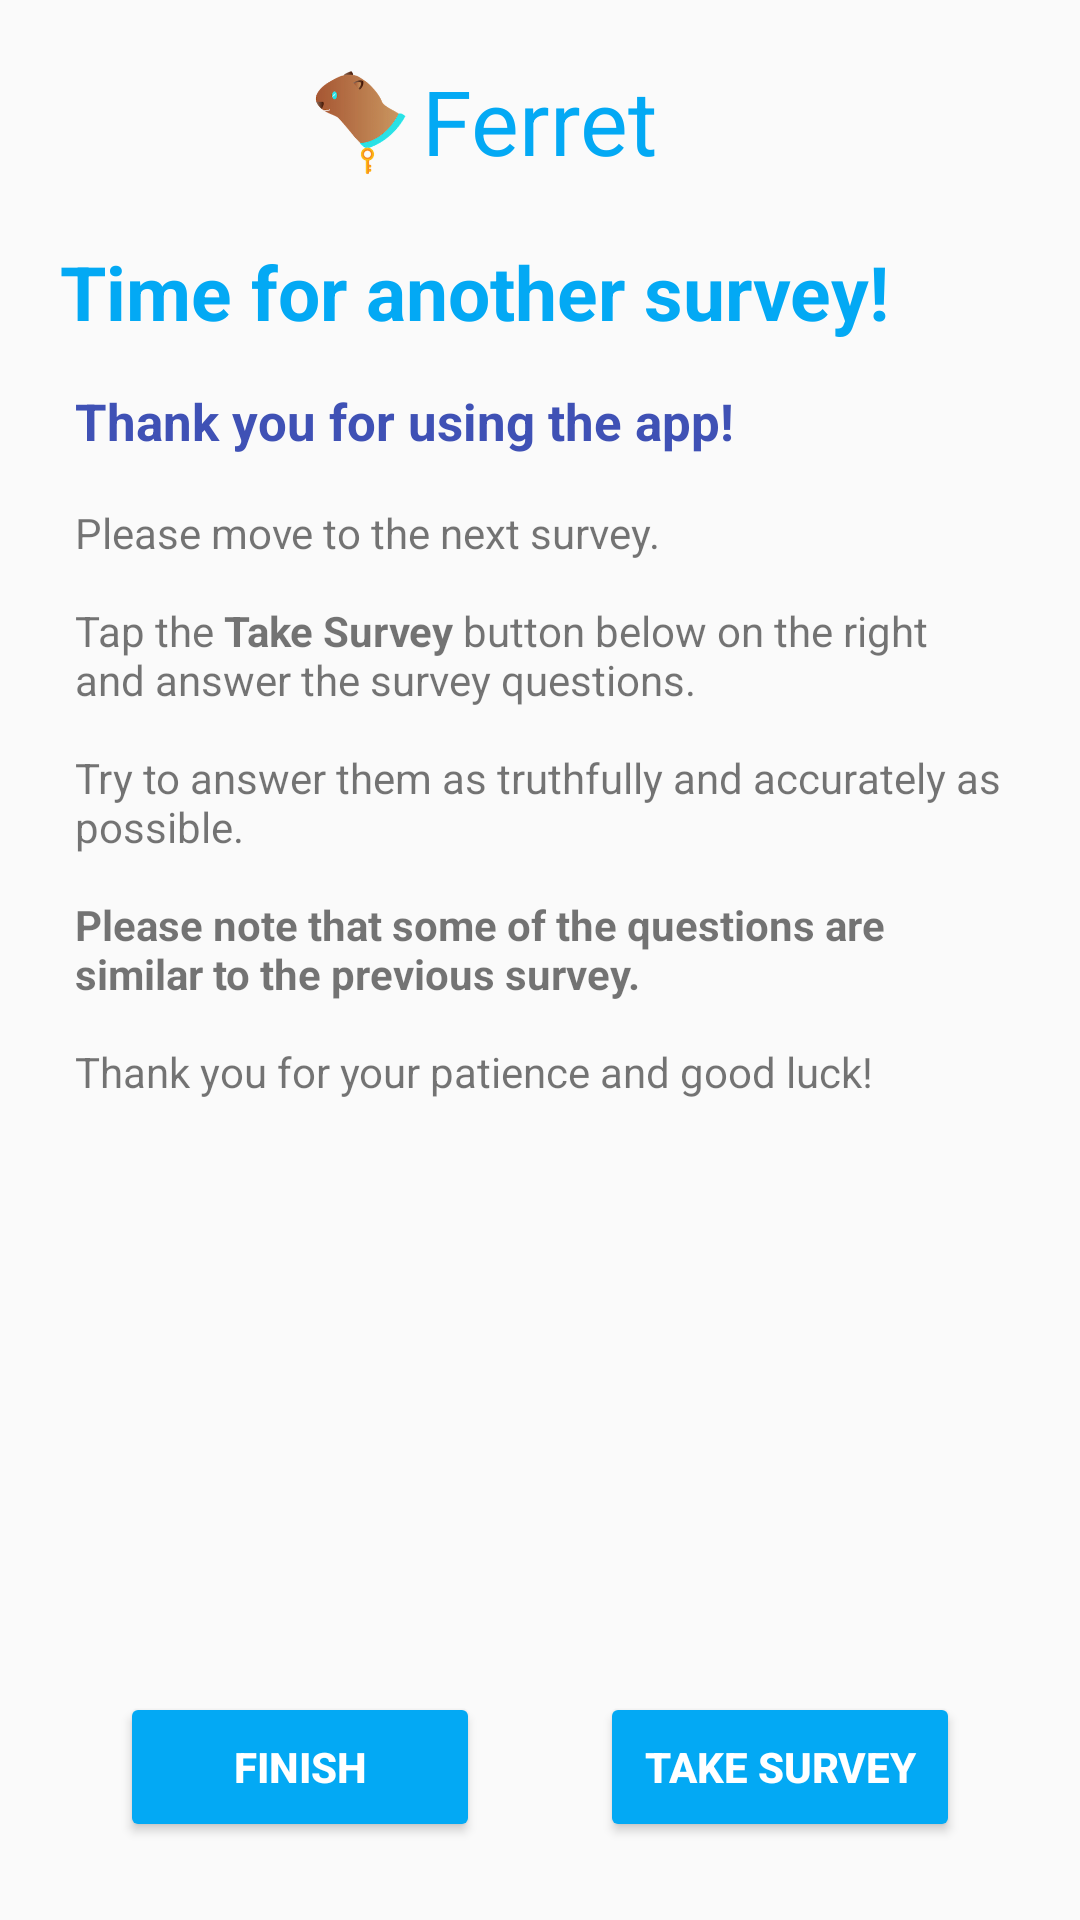

The Android layout XML behind this screen, and the referenced resources:
<!-- AndroidManifest.xml: application theme AppTheme -->
<!-- res/layout/activity_final_survey.xml -->
<?xml version="1.0" encoding="utf-8"?>
<RelativeLayout xmlns:android="http://schemas.android.com/apk/res/android"
    xmlns:app="http://schemas.android.com/apk/res-auto"
    xmlns:tools="http://schemas.android.com/tools"
    android:layout_width="match_parent"
    android:layout_height="match_parent"
    android:padding="10dp"
    tools:context=".InstructionsActivity">

    <RelativeLayout
        android:id="@+id/header"
        android:layout_width="match_parent"
        android:layout_height="wrap_content"
        android:layout_alignParentTop="true"
        android:layout_marginTop="10dp">

        <ImageView
            android:layout_width="40dp"
            android:layout_height="40dp"
            android:layout_toLeftOf="@id/name"
            android:src="@drawable/logo" />

        <TextView
            android:id="@+id/name"
            android:layout_width="wrap_content"
            android:layout_height="wrap_content"
            android:layout_centerInParent="true"
            android:text="Ferret"
            android:textColor="@color/Shakespeare"
            android:textSize="30dp" />
    </RelativeLayout>

    <TextView
        android:id="@+id/finalsurvey"
        android:layout_width="match_parent"
        android:layout_height="wrap_content"
        android:layout_below="@id/header"
        android:paddingLeft="10dp"
        android:paddingTop="20dp"
        android:paddingRight="15dp"
        android:paddingBottom="5dp"
        android:text="@string/finalsurvey"
        android:textColor="@color/Shakespeare"
        android:textSize="25dp"
        android:textStyle="bold" />

    <TextView
        android:id="@+id/surveyinstructionsheading2"
        android:layout_width="match_parent"
        android:layout_height="wrap_content"
        android:layout_below="@id/finalsurvey"
        android:paddingLeft="15dp"
        android:paddingTop="10dp"
        android:paddingRight="15dp"

        android:text="@string/surveyinstructionsheading2"
        android:textColor="@color/colorPrimary"

        android:textSize="17dp"
        android:textStyle="bold" />


    <TextView
        android:id="@+id/surveyinstructions"
        android:layout_width="match_parent"
        android:layout_height="wrap_content"
        android:layout_below="@id/surveyinstructionsheading2"
        android:paddingLeft="15dp"
        android:paddingRight="15dp"
        android:paddingBottom="15dp"
        android:text="@string/surveyinstructions2" />

    <androidx.constraintlayout.widget.ConstraintLayout
        android:layout_width="match_parent"
        android:layout_height="match_parent">

        <Button
            android:id="@+id/proceed"
            style="@style/Widget.AppCompat.Button.Colored"
            android:layout_width="120dp"
            android:layout_height="50dp"
            android:layout_marginEnd="30dp"
            android:layout_marginBottom="16dp"
            android:text="TAKE SURVEY"
            android:textStyle="bold"
            app:layout_constraintBottom_toBottomOf="parent"
            app:layout_constraintEnd_toEndOf="parent" />

        <Button
            android:id="@+id/opensurvey"
            style="@style/Widget.AppCompat.Button.Colored"
            android:layout_width="120dp"
            android:layout_height="50dp"
            android:layout_marginStart="30dp"
            android:layout_marginBottom="16dp"
            android:text="FINISH"
            android:textStyle="bold"
            app:layout_constraintBottom_toBottomOf="parent"
            app:layout_constraintStart_toStartOf="parent" />
    </androidx.constraintlayout.widget.ConstraintLayout>


</RelativeLayout>
<!-- resources referenced by this layout -->
<resources>
  <color name="Shakespeare">#03A9F4</color>
  <color name="colorPrimary">#3F51B5</color>
  <!-- drawable logo: png bitmap (drawable, 21768 bytes) -->
  <string name="finalsurvey">Time for another survey!</string>
  <string name="surveyinstructions2">\nPlease move to the next survey. \n\nTap the <b>Take Survey</b> button below on the right and answer the survey questions.\n\nTry to answer them as truthfully and accurately as possible.\n\n<b>Please note that some of the questions are similar to the previous survey.</b>\n\nThank you for your patience and good luck!</string>
      &gt;
  <string name="surveyinstructionsheading2">Thank you for using the app!</string>
  <style name="AppTheme" parent="Theme.AppCompat.Light.DarkActionBar">
          
          <item name="colorPrimary">@color/colorPrimary</item>
          <item name="colorPrimaryDark">@color/colorPrimaryDark</item>
          <item name="colorAccent">@color/colorAccent</item>
  
          <item name="windowActionBar">false</item>
          <item name="windowNoTitle">true</item>
          <item name="android:windowFullscreen">true</item>
      </style>
  <color name="colorPrimaryDark">#303F9F</color>
  <color name="colorAccent">#03A9F4</color>
</resources>
